Run: headless pygame with SDL's dummy video driver; simulated clock (each Clock.tick advances the game by its frame time, no real sleeping); random seed 0; keys injected as events and as key.get_pressed() state; mouse plan: one left click at the window centre at the start of phase 2, then a move to the lower-right quarter at the start of phase 3.
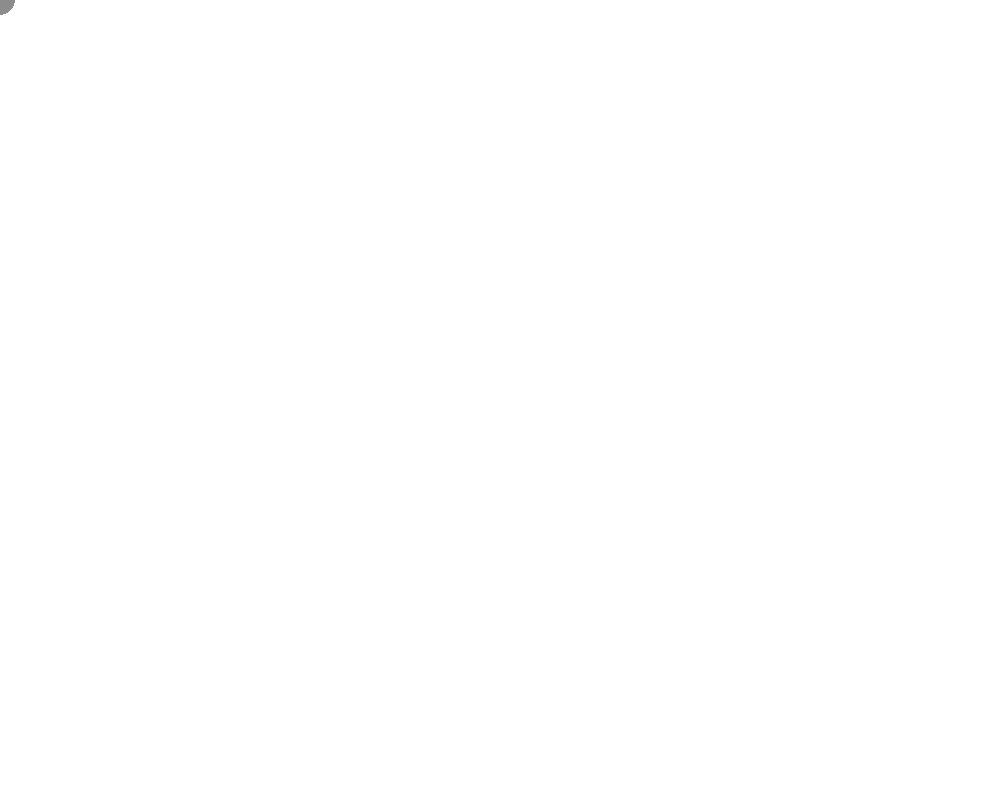
Frame 1 of 4 · flips 1–60 · no input
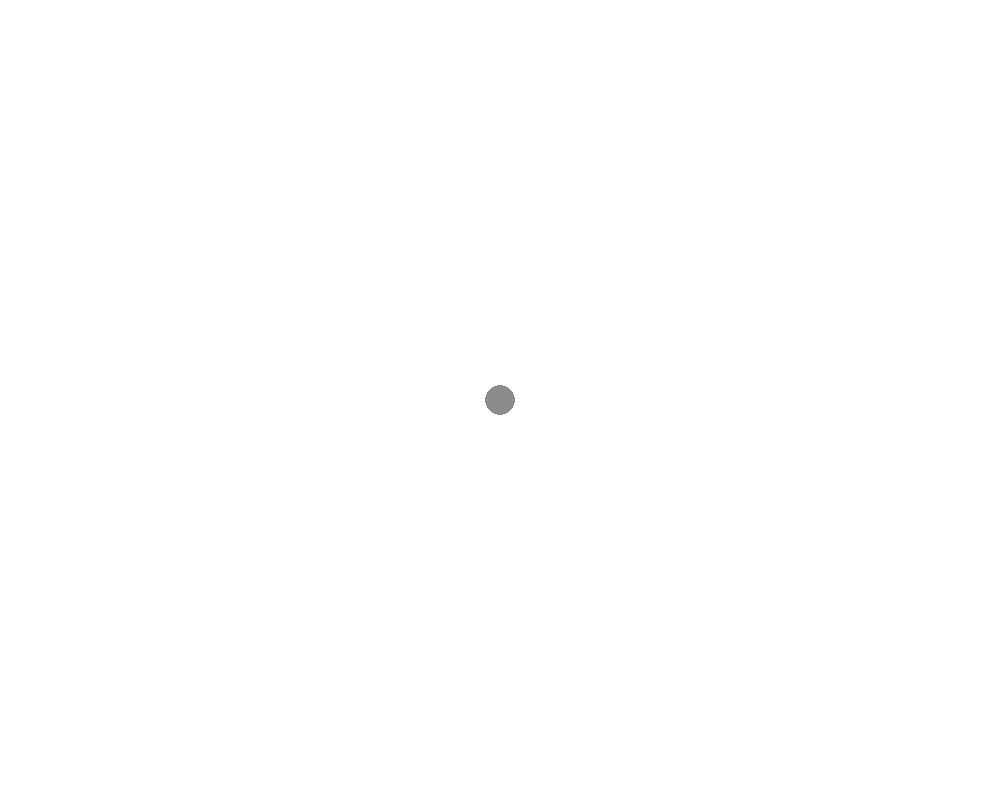
Frame 2 of 4 · flips 61–180 · clicked the window centre · tapped SPACE, RETURN · held RIGHT (→), D
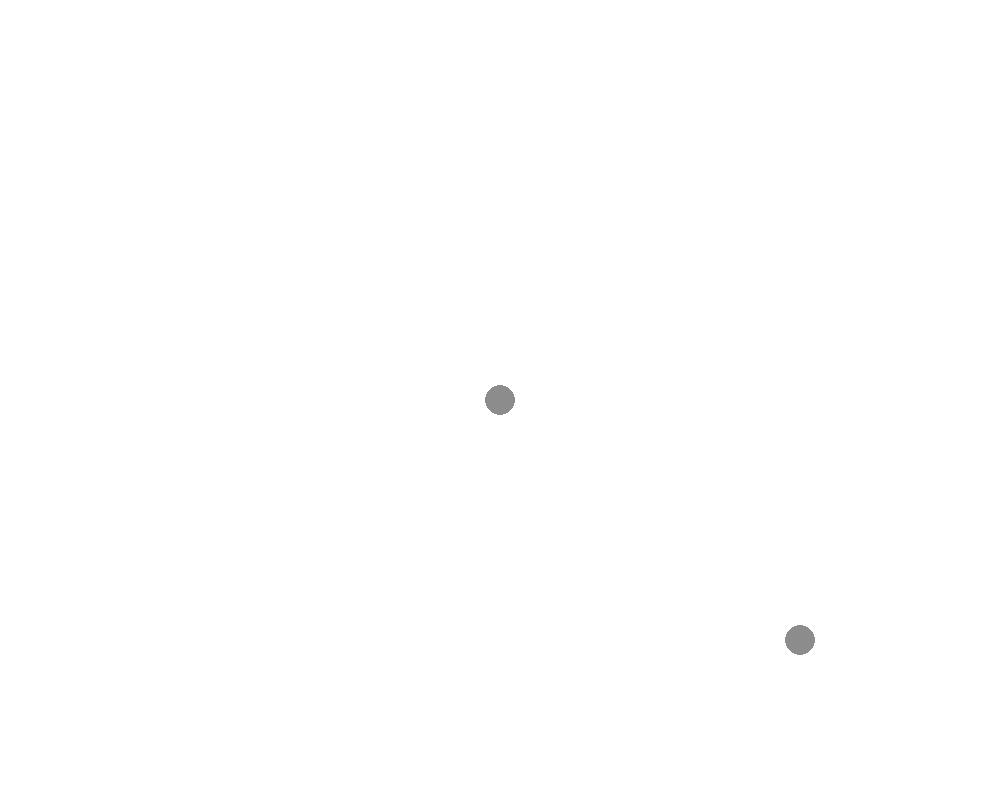
Frame 3 of 4 · flips 181–300 · moved the mouse to the lower-right quarter · held DOWN (↓), S
Frame 4 of 4 · flips 301–420 · held LEFT (←), A, UP (↑), W · screen unchanged from frame 3, image omitted

The pygame program that drew these frames:

import pygame
import random
from pygame.math import Vector2

W = 1000
H = 800
#          Gray          Red       Yellow      Blue
colors = [(140,140,140),(255,0,0),(255,255,0),(0,0,255)]
choice = 0

class Ball:

    def __init__(self,position,radius,color):
        self.pos = position
        self.radius = radius
        self.color = color
        self.show = True

    def move(self):
        self.pos = pygame.mouse.get_pos()
        pygame.draw.ellipse(screen, self.color, (self.pos[0]-self.radius, self.pos[1]-self.radius, 2 * self.radius, 2 * self.radius))

class Point:

    def __init__(self,pos,color):
        self.pos = pos
        self.color = color

    
pygame.init()
screen = pygame.display.set_mode((W,H))
pygame.display.set_caption("cursorchaser")
clock = pygame.time.Clock()

ball = Ball(Vector2(10,10),15,colors[choice])
click_pos = []

while True:
    for event in pygame.event.get():
        if event.type == pygame.QUIT:
            pygame.quit()
        if pygame.mouse.get_pressed()[0]:
            point = Point(pygame.mouse.get_pos(),colors[choice])
            click_pos.append(point)
        if event.type == pygame.MOUSEBUTTONDOWN:
            if event.button == 3:
                choice += 1
                if choice == len(colors):
                    choice = 0
                ball.color = colors[choice]
        if event.type == pygame.KEYDOWN:
            if event.key == pygame.K_c:
                click_pos = []
    screen.fill((255,255,255))
    for point in click_pos:
        color = point.color
        pos = point.pos
        pygame.draw.ellipse(screen, color, (pos[0]-ball.radius, pos[1]-ball.radius, 2 * ball.radius, 2 * ball.radius))
    ball.move()
    pygame.display.update()
    clock.tick(100)
